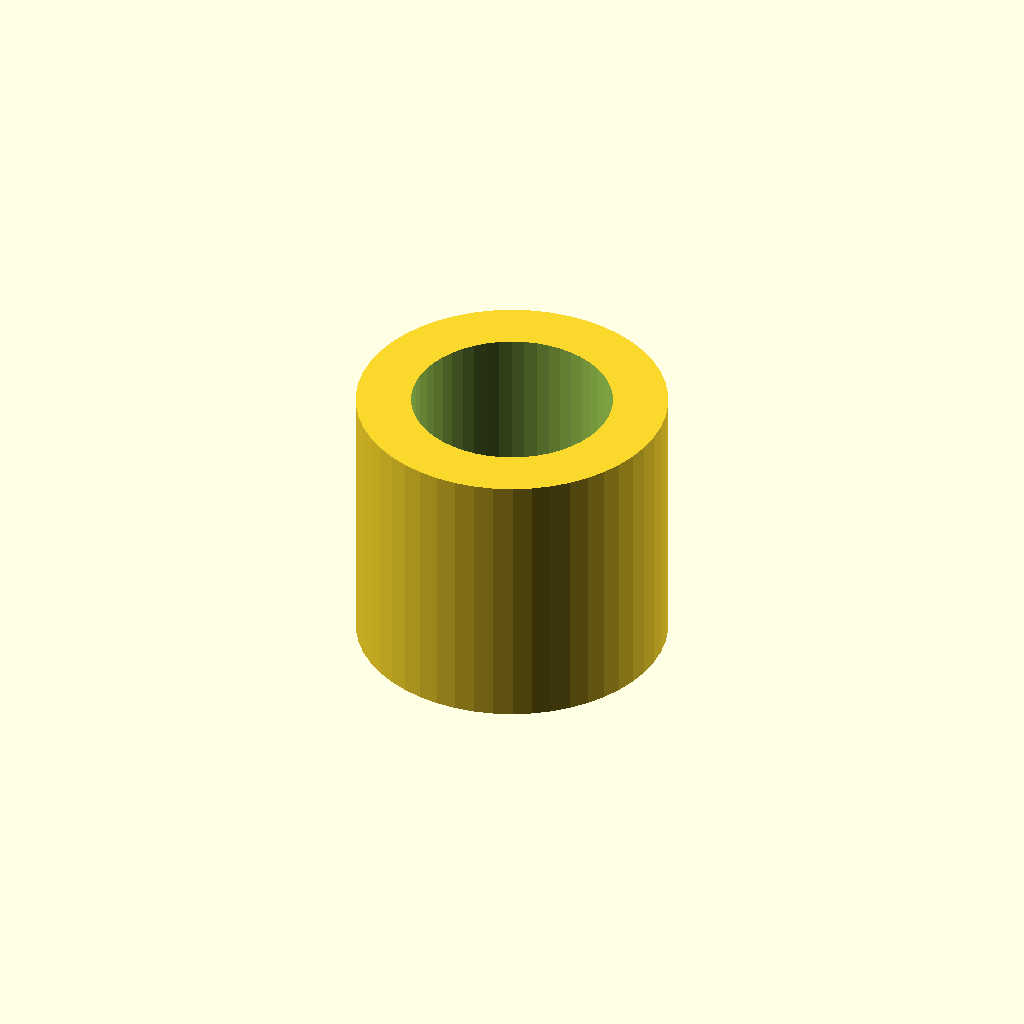
Cell 1: the model at its default parameters.
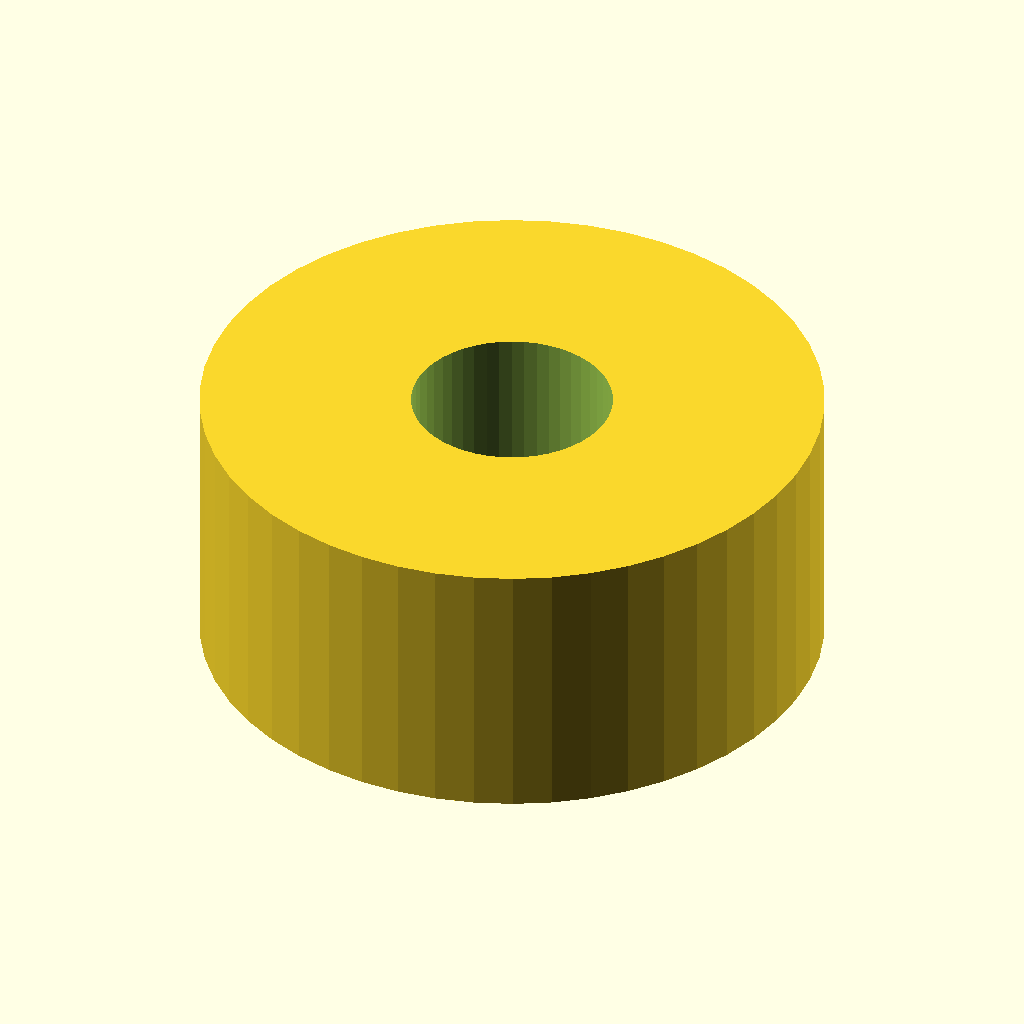
Cell 2: the same model with outer_diameter = 15.95.
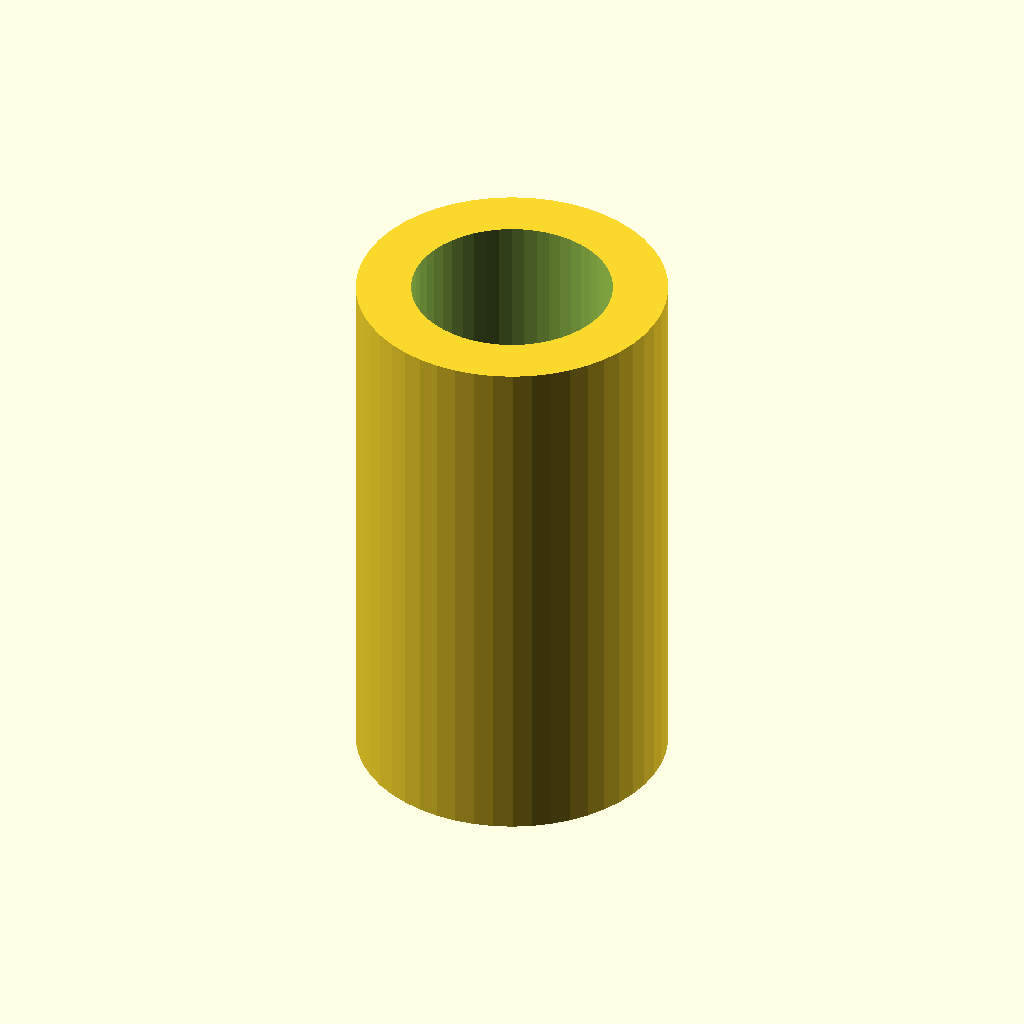
Cell 3 — bearing_width set to 14, the other parameters unchanged.
One fixed orthographic camera (rotation 55°, 0°, 25°; colour scheme Cornfield) for every cell.
The OpenSCAD source (inputs/thingiverse/thing-3109839/files/Bearing_adapter.scad):
//Bearing adapter

//outer diameter of adapter (inner diameter of bearing)
outer_diameter = 7.975;

//inner diameter of adapter
inner_diameter = 5.15;

//bearing width
bearing_width = 7;


/*[Hidden]*/

difference() {
    cylinder (d=outer_diameter,h=bearing_width,center=true,$fn=50);
    cylinder (d=inner_diameter,h=bearing_width+1,center=true,$fn=50);
}
Parameter table extracted from the source (name, type, default, range or options):
outer_diameter: number, default 7.975
inner_diameter: number, default 5.15
bearing_width: number, default 7
